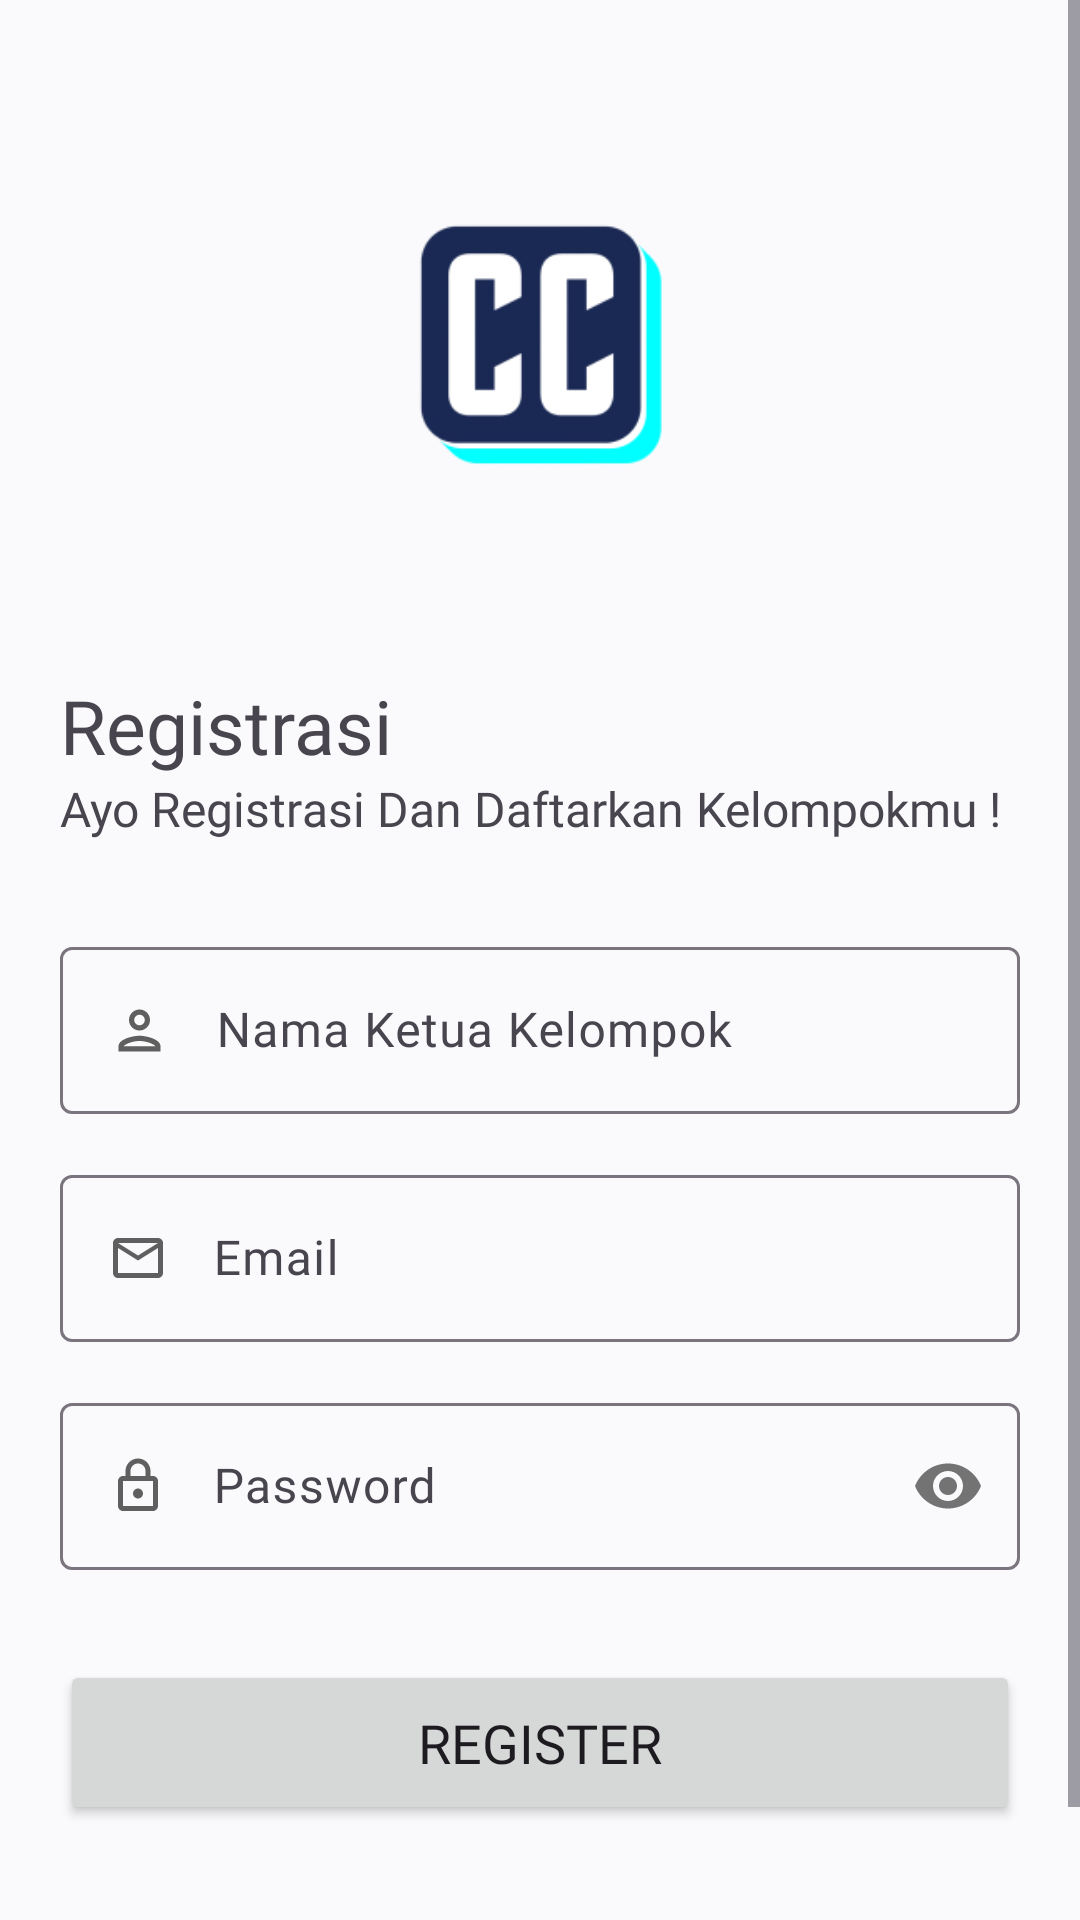

The Android layout XML behind this screen, and the referenced resources:
<!-- AndroidManifest.xml: application theme Theme.SICC -->
<!-- res/layout/activity_register.xml -->
<?xml version="1.0" encoding="utf-8"?>
<ScrollView xmlns:android="http://schemas.android.com/apk/res/android"
    xmlns:app="http://schemas.android.com/apk/res-auto"
    xmlns:tools="http://schemas.android.com/tools"
    android:layout_width="match_parent"
    android:layout_height="match_parent"
    android:background="@color/colorOnPrimary"
    tools:context=".authentication.RegisterActivity">

    <RelativeLayout
        android:layout_width="match_parent"
        android:layout_height="wrap_content">

        <ImageView
            android:id="@+id/logo_image"
            android:layout_width="180dp"
            android:layout_height="180dp"
            android:src="@mipmap/ic_sicc_foreground"
            android:layout_centerHorizontal="true"
            android:layout_marginTop="25dp"
            android:layout_marginBottom="20dp"
            android:contentDescription="Logo SICC"/>

        <TextView
            android:id="@+id/welcome_text"
            android:layout_width="match_parent"
            android:layout_height="wrap_content"
            android:text="Registrasi"
            android:textSize="25sp"
            android:fontFamily="@font/poppinssemibold"
            android:layout_marginStart="20dp"
            android:layout_marginEnd="20dp"
            android:layout_below="@id/logo_image"/>

        <TextView
            android:id="@+id/ayoregister_text"
            android:layout_width="match_parent"
            android:layout_height="wrap_content"
            android:text="Ayo Registrasi Dan Daftarkan Kelompokmu !"
            android:textSize="16sp"
            android:fontFamily="@font/poppinsregular"
            android:layout_marginStart="20dp"
            android:layout_marginEnd="20dp"
            android:layout_below="@id/welcome_text"/>

        <com.google.android.material.textfield.TextInputLayout
            android:id="@+id/name_input_layout"
            android:layout_width="match_parent"
            android:layout_height="wrap_content"
            android:layout_marginTop="30dp"
            android:layout_marginStart="20dp"
            android:layout_marginEnd="20dp"
            android:layout_below="@id/ayoregister_text">

            <EditText
                android:id="@+id/txt_nama_ketua"
                android:layout_width="match_parent"
                android:layout_height="wrap_content"
                android:hint="Nama Ketua Kelompok"
                android:drawableStart="@drawable/ic_user"
                android:drawablePadding="15dp"
                android:inputType="textPersonName"
                android:textSize="16sp"
                android:fontFamily="@font/poppinsregular"
                android:autofillHints="" />

        </com.google.android.material.textfield.TextInputLayout>

        <com.google.android.material.textfield.TextInputLayout
            android:id="@+id/email_input_layout"
            android:layout_width="match_parent"
            android:layout_height="wrap_content"
            android:layout_marginStart="20dp"
            android:layout_marginEnd="20dp"
            android:layout_marginTop="15dp"
            android:layout_below="@id/name_input_layout">

            <EditText
                android:id="@+id/txt_email"
                android:layout_width="match_parent"
                android:layout_height="wrap_content"
                android:hint="Email"
                android:drawableStart="@drawable/ic_email"
                android:drawablePadding="15dp"
                android:inputType="text"
                android:textSize="16sp"
                android:fontFamily="@font/poppinsregular"
                android:autofillHints="" />

        </com.google.android.material.textfield.TextInputLayout>

        <com.google.android.material.textfield.TextInputLayout
            android:id="@+id/password_input_layout"
            android:layout_width="match_parent"
            android:layout_height="wrap_content"
            android:layout_marginTop="15dp"
            android:layout_marginStart="20dp"
            android:layout_marginEnd="20dp"
            app:passwordToggleEnabled="true"
            android:layout_below="@id/email_input_layout">

            <EditText
                android:id="@+id/txt_password"
                android:layout_width="match_parent"
                android:layout_height="wrap_content"
                android:hint="Password"
                android:drawableStart="@drawable/ic_lock"
                android:drawablePadding="15dp"
                android:inputType="textPassword"
                android:textSize="16sp"
                android:fontFamily="@font/poppinsregular"
                android:autofillHints="" />

        </com.google.android.material.textfield.TextInputLayout>

        <Button
            android:id="@+id/btn_register"
            android:layout_width="match_parent"
            android:layout_height="55dp"
            android:text="Register"
            android:textSize="18sp"
            android:fontFamily="@font/poppinsregular"
            android:layout_marginTop="30dp"
            android:layout_marginStart="20dp"
            android:layout_marginEnd="20dp"
            android:layout_below="@id/password_input_layout"/>

        <LinearLayout
            android:layout_width="match_parent"
            android:layout_height="wrap_content"
            android:orientation="horizontal"
            android:layout_below="@id/btn_register"
            android:gravity="center"
            android:layout_marginTop="50dp">

            <TextView
                android:id="@+id/txt_login"
                android:layout_width="wrap_content"
                android:layout_height="wrap_content"
                android:text="Sudah Punya Akun ?"
                android:layout_marginEnd="5dp"
                android:textSize="16sp"
                android:textColor="#424242"
                android:fontFamily="@font/poppinslight" />

            <TextView
                android:id="@+id/btn_login"
                android:layout_width="wrap_content"
                android:layout_height="wrap_content"
                android:text="Login"
                android:textSize="16sp"
                android:textColor="@color/colorPrimary"
                android:fontFamily="@font/poppinssemibold" />

        </LinearLayout>

    </RelativeLayout>

</ScrollView>
<!-- resources referenced by this layout -->
<resources>
  <color name="colorOnPrimary">#FAFAFD</color>
  <color name="colorPrimary">#356899</color>
  <!-- drawable ic_email (drawable) -->
  <vector android:height="20dp" android:tint="#5F5F5F"
      android:viewportHeight="24" android:viewportWidth="24"
      android:width="20dp" xmlns:android="http://schemas.android.com/apk/res/android">
      <path android:fillColor="@android:color/white" android:pathData="M22,6c0,-1.1 -0.9,-2 -2,-2L4,4c-1.1,0 -2,0.9 -2,2v12c0,1.1 0.9,2 2,2h16c1.1,0 2,-0.9 2,-2L22,6zM20,6l-8,5 -8,-5h16zM20,18L4,18L4,8l8,5 8,-5v10z"/>
  </vector>
  <!-- drawable ic_lock (drawable) -->
  <vector android:height="20dp" android:tint="#5F5F5F"
      android:viewportHeight="24" android:viewportWidth="24"
      android:width="20dp" xmlns:android="http://schemas.android.com/apk/res/android">
      <path android:fillColor="@android:color/white" android:pathData="M18,8h-1L17,6c0,-2.76 -2.24,-5 -5,-5S7,3.24 7,6v2L6,8c-1.1,0 -2,0.9 -2,2v10c0,1.1 0.9,2 2,2h12c1.1,0 2,-0.9 2,-2L20,10c0,-1.1 -0.9,-2 -2,-2zM9,6c0,-1.66 1.34,-3 3,-3s3,1.34 3,3v2L9,8L9,6zM18,20L6,20L6,10h12v10zM12,17c1.1,0 2,-0.9 2,-2s-0.9,-2 -2,-2 -2,0.9 -2,2 0.9,2 2,2z"/>
  </vector>
  <!-- drawable ic_user (drawable) -->
  <vector android:height="21dp" android:tint="#5F5F5F"
      android:viewportHeight="24" android:viewportWidth="24"
      android:width="21dp" xmlns:android="http://schemas.android.com/apk/res/android">
      <path android:fillColor="@android:color/white" android:pathData="M12,6c1.1,0 2,0.9 2,2s-0.9,2 -2,2 -2,-0.9 -2,-2 0.9,-2 2,-2m0,10c2.7,0 5.8,1.29 6,2L6,18c0.23,-0.72 3.31,-2 6,-2m0,-12C9.79,4 8,5.79 8,8s1.79,4 4,4 4,-1.79 4,-4 -1.79,-4 -4,-4zM12,14c-2.67,0 -8,1.34 -8,4v2h16v-2c0,-2.66 -5.33,-4 -8,-4z"/>
  </vector>
  <!-- mipmap ic_sicc_foreground: webp bitmap (mipmap-hdpi, 2230 bytes) -->
  <style name="Theme.SICC" parent="Base.Theme.SICC" />
  <style name="Base.Theme.SICC" parent="Theme.Material3.DayNight.NoActionBar">
          
           <item name="colorPrimary">@color/colorPrimary</item>
           <item name="colorSecondary">@color/colorSecondary</item>
           <item name="colorOnPrimary">@color/colorOnPrimary</item>
      </style>
  <color name="colorSecondary">#1A334C</color>
</resources>
